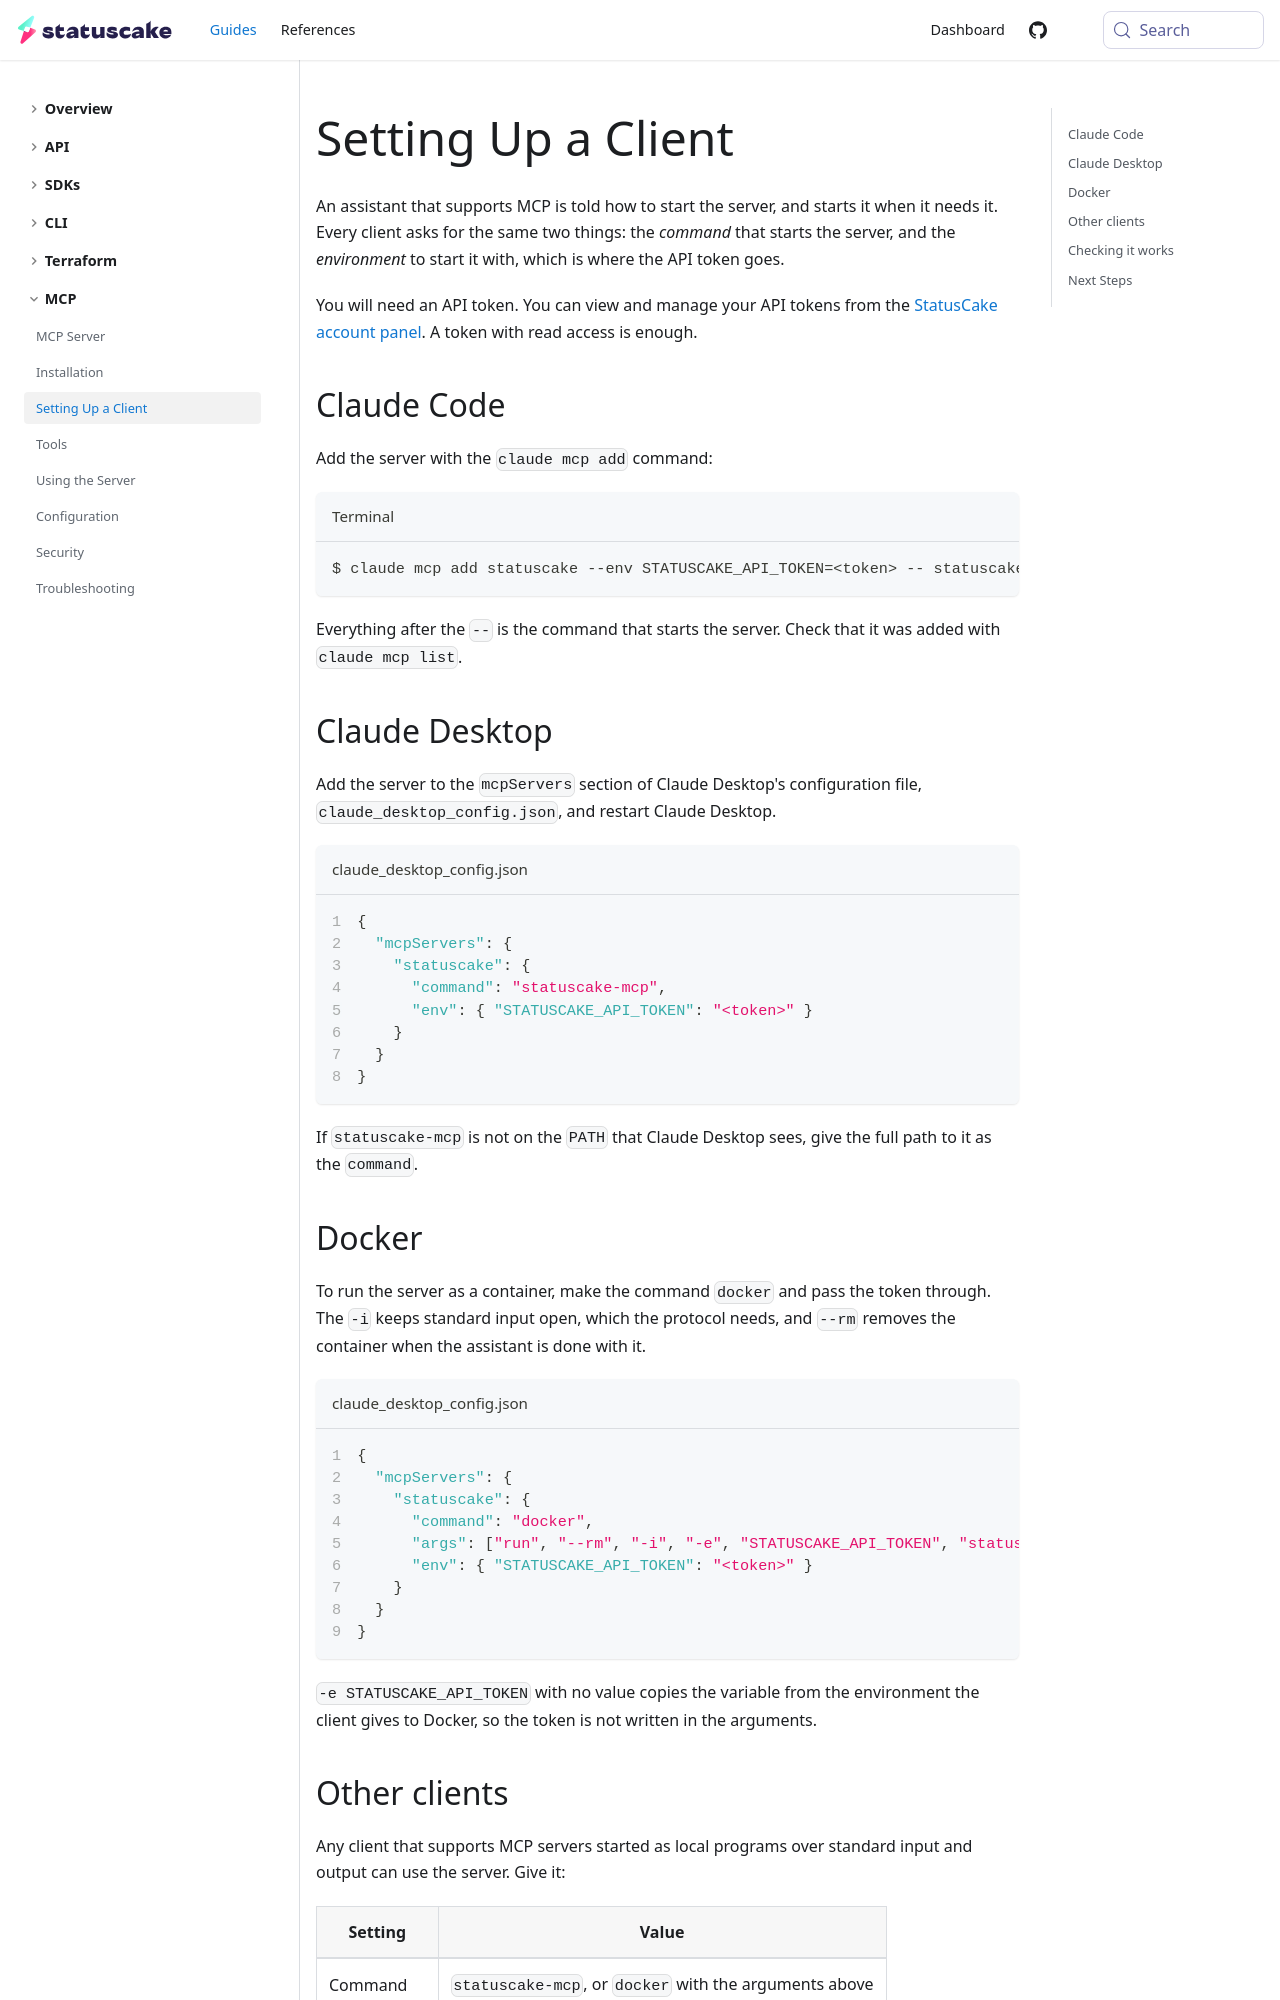

repository: StatusCakeDev/portal · page: guides/mcp/clients/index.html · generator: docusaurus

---
id: clients
title: Setting Up a Client
description: Learn how to connect an AI assistant to the StatusCake MCP server
---

An assistant that supports MCP is told how to start the server, and starts it
when it needs it. Every client asks for the same two things: the *command* that
starts the server, and the *environment* to start it with, which is where the API
token goes.

You will need an API token. You can view and manage your API tokens from the
[StatusCake account panel](https://app.statuscake.com/User.php). A token with read
access is enough.

## Claude Code

Add the server with the `claude mcp add` command:

```bash title="Terminal"
$ claude mcp add statuscake --env STATUSCAKE_API_TOKEN=<token> -- statuscake-mcp
```

Everything after the `--` is the command that starts the server. Check that it
was added with `claude mcp list`.

## Claude Desktop

Add the server to the `mcpServers` section of Claude Desktop's configuration file,
`claude_desktop_config.json`, and restart Claude Desktop.

```json title="claude_desktop_config.json" showLineNumbers
{
  "mcpServers": {
    "statuscake": {
      "command": "statuscake-mcp",
      "env": { "STATUSCAKE_API_TOKEN": "<token>" }
    }
  }
}
```

If `statuscake-mcp` is not on the `PATH` that Claude Desktop sees, give the full
path to it as the `command`.
